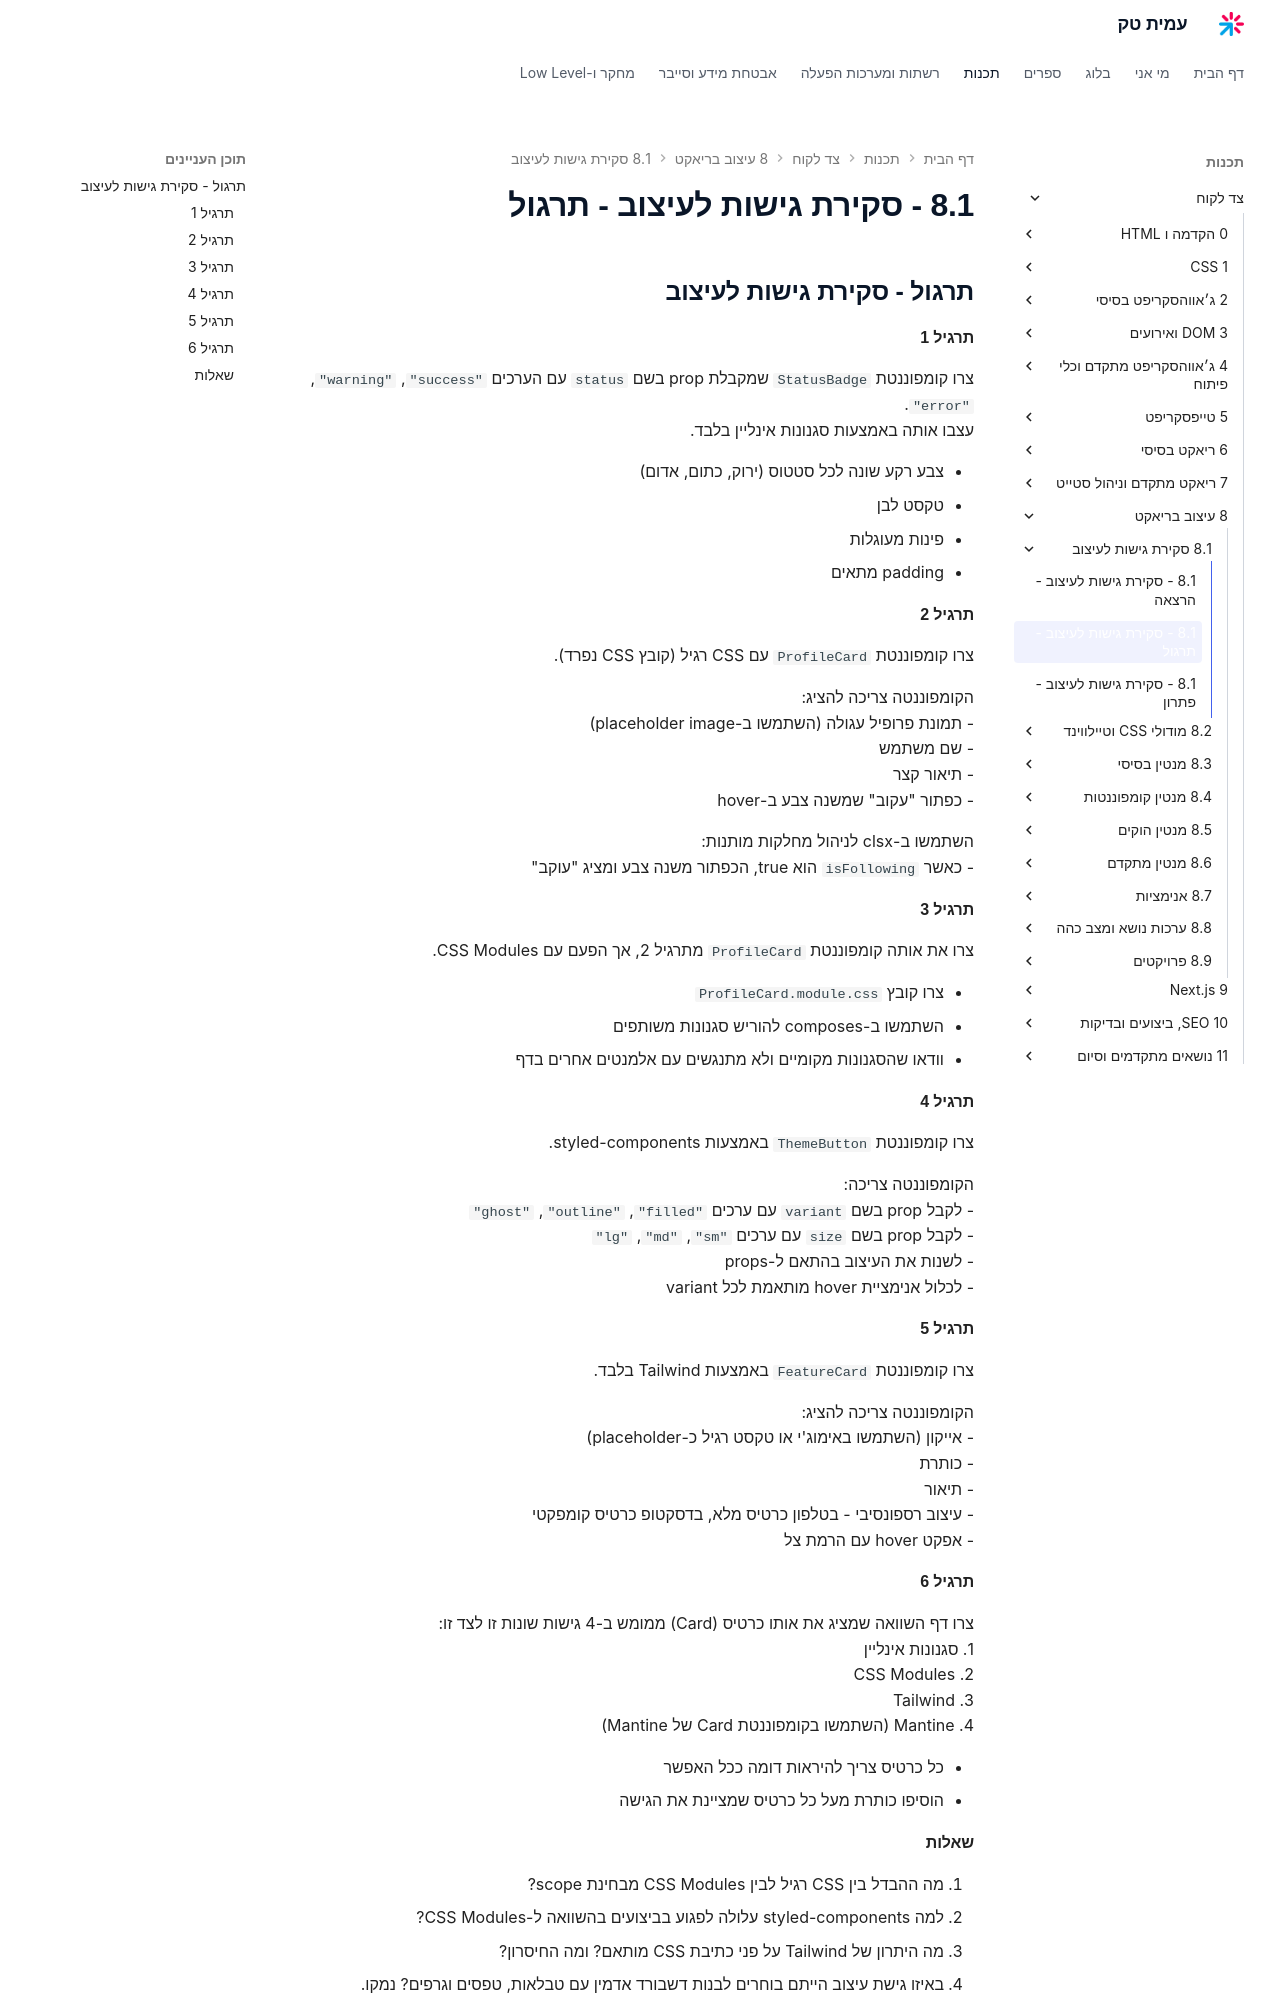

repository: AmitPinchasi/amittech · page: צד-לקוח/8 - עיצוב בריאקט/8.1 - סקירת גישות לעיצוב/8.1 - סקירת גישות לעיצוב - תרגול/index.html · generator: mkdocs

## תרגול - סקירת גישות לעיצוב

#### תרגיל 1

צרו קומפוננטת `StatusBadge` שמקבלת prop בשם `status` עם הערכים `"success"`, `"warning"`, `"error"`.
עצבו אותה באמצעות סגנונות אינליין בלבד.

- צבע רקע שונה לכל סטטוס (ירוק, כתום, אדום)
- טקסט לבן
- פינות מעוגלות
- padding מתאים

#### תרגיל 2

צרו קומפוננטת `ProfileCard` עם CSS רגיל (קובץ CSS נפרד).

הקומפוננטה צריכה להציג:
- תמונת פרופיל עגולה (השתמשו ב-placeholder image)
- שם משתמש
- תיאור קצר
- כפתור "עקוב" שמשנה צבע ב-hover

השתמשו ב-clsx לניהול מחלקות מותנות:
- כאשר `isFollowing` הוא true, הכפתור משנה צבע ומציג "עוקב"

#### תרגיל 3

צרו את אותה קומפוננטת `ProfileCard` מתרגיל 2, אך הפעם עם CSS Modules.

- צרו קובץ `ProfileCard.module.css`
- השתמשו ב-composes להוריש סגנונות משותפים
- וודאו שהסגנונות מקומיים ולא מתנגשים עם אלמנטים אחרים בדף

#### תרגיל 4

צרו קומפוננטת `ThemeButton` באמצעות styled-components.

הקומפוננטה צריכה:
- לקבל prop בשם `variant` עם ערכים `"filled"`, `"outline"`, `"ghost"`
- לקבל prop בשם `size` עם ערכים `"sm"`, `"md"`, `"lg"`
- לשנות את העיצוב בהתאם ל-props
- לכלול אנימציית hover מותאמת לכל variant

#### תרגיל 5

צרו קומפוננטת `FeatureCard` באמצעות Tailwind בלבד.

הקומפוננטה צריכה להציג:
- אייקון (השתמשו באימוג'י או טקסט רגיל כ-placeholder)
- כותרת
- תיאור
- עיצוב רספונסיבי - בטלפון כרטיס מלא, בדסקטופ כרטיס קומפקטי
- אפקט hover עם הרמת צל

#### תרגיל 6

צרו דף השוואה שמציג את אותו כרטיס (Card) ממומש ב-4 גישות שונות זו לצד זו:
1. סגנונות אינליין
2. CSS Modules
3. Tailwind
4. Mantine (השתמשו בקומפוננטת Card של Mantine)

- כל כרטיס צריך להיראות דומה ככל האפשר
- הוסיפו כותרת מעל כל כרטיס שמציינת את הגישה
